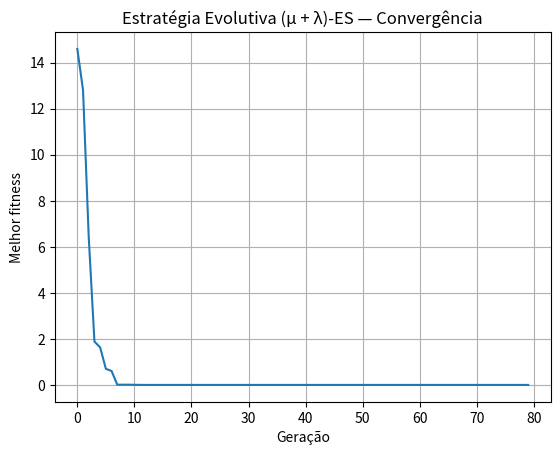

The matplotlib source for this figure:
"""
📘 DIA 12 — Estratégias Evolutivas (ES)
---------------------------------------

Implementação do clássico (μ + λ)-ES para otimização contínua.

Problema:
---------
Minimizar f(x,y) = (x - 3)^2 + (y + 2)^2

Indivíduo:
----------
(x, y, σ_x, σ_y)

Mutação:
--------
x' = x + σ_x * N(0,1)
σ' = σ * exp(t * N(0,1))   # adaptação do passo

Parâmetros:
-----------
μ = 10   pais
λ = 40   filhos
"""

import random
import math
import matplotlib.pyplot as plt

random.seed(42)

# -------------------------------------------------------------
# 1️⃣ Função objetivo
# -------------------------------------------------------------
def fitness(ind):
    """Retorna o valor da função f(x,y) a ser minimizada."""
    x, y, _, _ = ind
    return (x - 3)**2 + (y + 2)**2


# -------------------------------------------------------------
# 2️⃣ Inicialização da população
# -------------------------------------------------------------
def initialize_population(mu=10):
    """
    Cada indivíduo é representado como:
    (x, y, sigma_x, sigma_y)
    """

    population = []
    for _ in range(mu):
        x = random.uniform(-10, 10)
        y = random.uniform(-10, 10)
        sigma_x = random.uniform(0.1, 1.0)
        sigma_y = random.uniform(0.1, 1.0)
        population.append((x, y, sigma_x, sigma_y))
    return population


# -------------------------------------------------------------
# 3️⃣ Mutação Gaussian + adaptação de σ
# -------------------------------------------------------------
def mutate(ind):
    """
    Estratégias Evolutivas usam:
      - Mutação gaussiana nos genes reais
      - Adaptação multiplicativa em σ via exp
    """
    x, y, sigma_x, sigma_y = ind

    # parâmetros clássicos
    t = 1 / math.sqrt(2)

    # adapta sigma
    sigma_x_new = sigma_x * math.exp(t * random.gauss(0, 1))
    sigma_y_new = sigma_y * math.exp(t * random.gauss(0, 1))

    # garante valores mínimos
    sigma_x_new = max(sigma_x_new, 0.001)
    sigma_y_new = max(sigma_y_new, 0.001)

    # aplica mutação real
    x_new = x + sigma_x_new * random.gauss(0, 1)
    y_new = y + sigma_y_new * random.gauss(0, 1)

    return (x_new, y_new, sigma_x_new, sigma_y_new)


# -------------------------------------------------------------
# 4️⃣ Reprodução λ filhos
# -------------------------------------------------------------
def reproduce(population, lambd=40):
    children = []
    for _ in range(lambd):
        parent = random.choice(population)
        child = mutate(parent)
        children.append(child)
    return children


# -------------------------------------------------------------
# 5️⃣ Ciclo principal (μ + λ)-ES
# -------------------------------------------------------------
def evolution_strategy(mu=10, lambd=40, generations=80):

    population = initialize_population(mu)
    best_history = []

    for g in range(generations):

        # gera λ filhos
        children = reproduce(population, lambd=lambd)

        # união μ + λ
        combined = population + children

        # selecionar os μ melhores
        combined_sorted = sorted(combined, key=lambda ind: fitness(ind))
        population = combined_sorted[:mu]

        # melhor da geração
        best = population[0]
        best_history.append(fitness(best))

        if g % 10 == 0:
            print(f"Geração {g:02d} | Melhor f = {fitness(best):.4f} | x,y = {best[0]:.3f}, {best[1]:.3f}")

    return population[0], best_history


# -------------------------------------------------------------
# 6️⃣ Execução + visualização
# -------------------------------------------------------------
if __name__ == "__main__":
    best, hist = evolution_strategy()

    print("\nMelhor solução final:")
    print(f"x = {best[0]:.4f}, y = {best[1]:.4f}, fitness = {fitness(best):.6f}")

    plt.plot(hist)
    plt.title("Estratégia Evolutiva (μ + λ)-ES — Convergência")
    plt.xlabel("Geração")
    plt.ylabel("Melhor fitness")
    plt.grid(True)
    plt.show()

